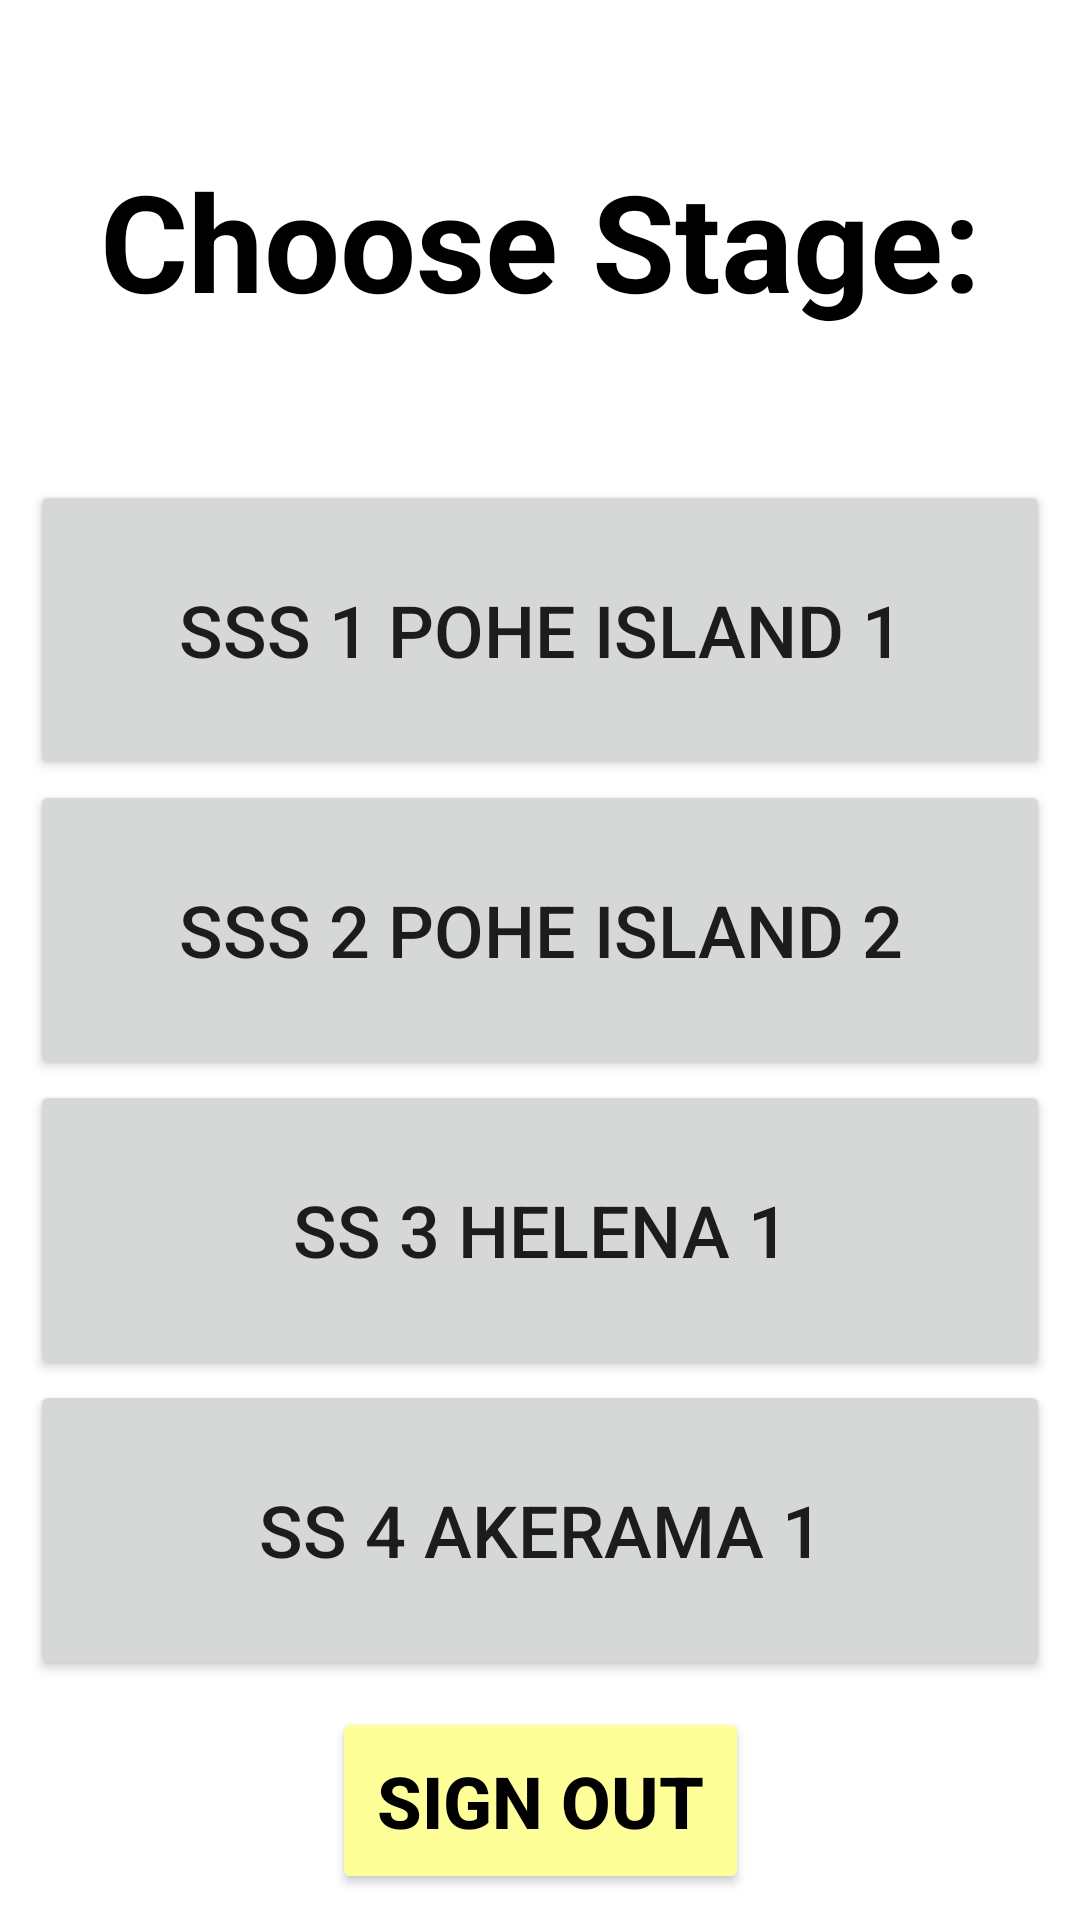

Write the Android layout XML for this screen, with the resource values it uses.
<!-- AndroidManifest.xml: application theme Theme.RallyTimingApp -->
<!-- res/layout/activity_choose_control.xml -->
<?xml version="1.0" encoding="utf-8"?>
<androidx.constraintlayout.widget.ConstraintLayout xmlns:android="http://schemas.android.com/apk/res/android"
    xmlns:app="http://schemas.android.com/apk/res-auto"
    xmlns:tools="http://schemas.android.com/tools"
    android:layout_width="match_parent"
    android:layout_height="match_parent"
    tools:context=".activities.ChooseControlActivity">

    <TextView
        android:id="@+id/ChooseControl"
        android:layout_width="wrap_content"
        android:layout_height="wrap_content"
        android:layout_marginTop="50dp"
        android:text="@string/CS"
        android:textAlignment="center"
        android:textAppearance="@style/TextAppearance.AppCompat.Display2"
        android:textColor="@color/black"
        android:textStyle="bold"
        app:layout_constraintBottom_toTopOf="@+id/ChooseControlScrollView"
        app:layout_constraintLeft_toLeftOf="parent"
        app:layout_constraintRight_toRightOf="parent"
        app:layout_constraintTop_toTopOf="parent"
        tools:ignore="MissingConstraints" />

    <ScrollView
        android:id="@+id/ChooseControlScrollView"
        android:layout_width="match_parent"
        android:layout_height="0dp"
        android:layout_marginTop="50dp"
        app:layout_constraintTop_toBottomOf="@id/ChooseControl">

        <LinearLayout
            android:layout_width="match_parent"
            android:layout_height="wrap_content"
            android:orientation="vertical">

            <Button
                android:id="@+id/Control1Button"
                android:layout_width="match_parent"
                android:layout_height="100dp"
                android:layout_marginLeft="10dp"
                android:layout_marginRight="10dp"
                android:text="@string/stage1"
                android:textSize="24sp"
                app:rippleColor="@color/darker_blue" />

            <Button
                android:id="@+id/Control2Button"
                android:layout_width="match_parent"
                android:layout_height="100dp"
                android:layout_marginLeft="10dp"
                android:layout_marginRight="10dp"
                android:text="@string/stage2"
                android:textSize="24sp"
                app:rippleColor="@color/darker_blue" />

            <Button
                android:id="@+id/Control3Button"
                android:layout_width="match_parent"
                android:layout_height="100dp"
                android:layout_marginLeft="10dp"
                android:layout_marginRight="10dp"
                android:text="@string/stage3"
                android:textSize="24sp"
                app:rippleColor="@color/darker_blue" />

            <Button
                android:id="@+id/Control4Button"
                android:layout_width="match_parent"
                android:layout_height="100dp"
                android:layout_marginLeft="10dp"
                android:layout_marginRight="10dp"
                android:text="@string/stage4"
                android:textSize="24sp"
                app:rippleColor="@color/darker_blue" />

        </LinearLayout>
    </ScrollView>

    <Button
        android:id="@+id/CSignOutButton"
        android:layout_width="wrap_content"
        android:layout_height="wrap_content"
        android:backgroundTint="@color/yellow"
        android:onClick="signOut"
        android:padding="15dp"
        android:text="@string/signout"
        android:textColor="@color/black"
        android:textSize="24sp"
        android:textStyle="bold"
        app:layout_constraintBottom_toBottomOf="parent"
        app:layout_constraintLeft_toLeftOf="parent"
        app:layout_constraintRight_toRightOf="parent"
        app:layout_constraintTop_toBottomOf="@id/ChooseControlScrollView"
        app:strokeColor="@color/black"
        app:strokeWidth="2dp" />

</androidx.constraintlayout.widget.ConstraintLayout>
<!-- resources referenced by this layout -->
<resources>
  <color name="black">#FF000000</color>
  <color name="darker_blue">#FF1950FF</color>
  <color name="yellow">#FFFFFF99</color>
  <string name="CS">Choose Stage:</string>
  <string name="signout">SIGN OUT</string>
  <string name="stage1">SSS 1 Pohe Island 1</string>
  <string name="stage2">SSS 2 Pohe Island 2</string>
  <string name="stage3">SS 3 Helena 1</string>
  <string name="stage4">SS 4 Akerama 1</string>
  <style name="Theme.RallyTimingApp" parent="Theme.MaterialComponents.DayNight.DarkActionBar">
          
          <item name="colorPrimary">@color/dark_blue</item>
          <item name="colorPrimaryVariant">@color/darker_blue</item>
          <item name="colorOnPrimary">@color/white</item>
          
          <item name="colorSecondary">@color/black</item>
          <item name="colorSecondaryVariant">@color/darker_yellow</item>
          <item name="colorOnSecondary">@color/black</item>
          
          <item name="android:statusBarColor" tools:targetApi="l">?attr/colorPrimaryVariant</item>
          
      </style>
  <color name="dark_blue">#FF3366FF</color>
  <color name="white">#FFFFFFFF</color>
  <color name="darker_yellow">#FFFFFF5D</color>
</resources>
